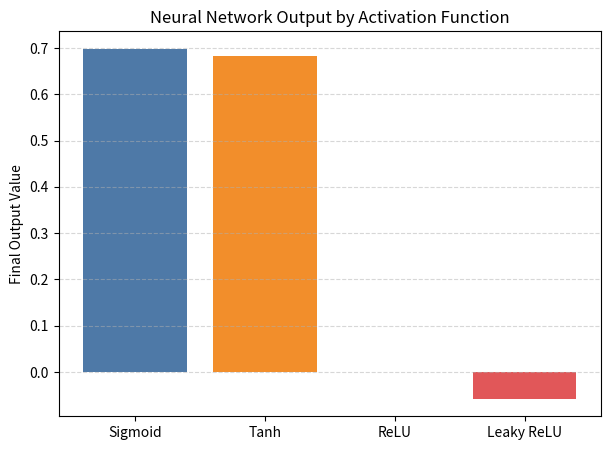

Reproduce this figure in Python.

import numpy as np
import matplotlib.pyplot as plt

# Set random seed for reproducibility
np.random.seed(42)

# Activation functions
def sigmoid(x):
    return 1 / (1 + np.exp(-x))

def tanh(x):
    return np.tanh(x)

def relu(x):
    return np.maximum(0, x)

def leaky_relu(x):
    return np.where(x > 0, x, 0.01 * x)

activations = {
    "Sigmoid": sigmoid,
    "Tanh": tanh,
    "ReLU": relu,
    "Leaky ReLU": leaky_relu
}

# 1. Randomly generate network structure
n_inputs = np.random.randint(3, 7)  # [3, 6]
n_hidden_layers = np.random.randint(1, 4)  # [1, 3]
neurons_per_layer = [np.random.randint(2, 6) for _ in range(n_hidden_layers)]  # [2, 5] per layer

# 2. Randomly generate input features, weights, and biases
inputs = np.random.uniform(-10, 10, n_inputs)

weights = []
biases = []

layer_input_size = n_inputs
for n_neurons in neurons_per_layer:
    w = np.random.uniform(-1, 1, (n_neurons, layer_input_size))
    b = np.random.uniform(-1, 1, n_neurons)
    weights.append(w)
    biases.append(b)
    layer_input_size = n_neurons

# Output layer: 1 neuron
w_out = np.random.uniform(-1, 1, (1, layer_input_size))
b_out = np.random.uniform(-1, 1, 1)
weights.append(w_out)
biases.append(b_out)

# Print network structure
print("Network Structure:")
print(f"  Number of input features: {n_inputs}")
print(f"  Number of hidden layers: {n_hidden_layers}")
print(f"  Neurons per hidden layer: {neurons_per_layer}")
print(f"  Input values: {np.round(inputs, 2).tolist()}")
for i in range(n_hidden_layers):
    print(f"  Layer {i+1} weights:\n{np.round(weights[i], 2)}")
    print(f"  Layer {i+1} biases: {np.round(biases[i], 2)}")
print(f"  Output layer weights:\n{np.round(weights[-1], 2)}")
print(f"  Output layer bias: {np.round(biases[-1], 2)}")

# 3. Forward pass for each activation function
final_outputs = {}

for name, activation in activations.items():
    a = inputs.copy()
    for i in range(n_hidden_layers):
        z = np.dot(weights[i], a) + biases[i]
        a = activation(z)
    # Output layer (always 1 neuron)
    z_out = np.dot(weights[-1], a) + biases[-1]
    a_out = activation(z_out)
    final_outputs[name] = float(a_out[0])

# 4. Print and plot results
print("\nFinal Output for Each Activation Function:")
for name, value in final_outputs.items():
    print(f"  {name}: {round(value, 4)}")

plt.figure(figsize=(7, 5))
plt.bar(final_outputs.keys(), final_outputs.values(), color=['#4e79a7', '#f28e2b', '#76b7b2', '#e15759'])
plt.ylabel("Final Output Value")
plt.title("Neural Network Output by Activation Function")
plt.grid(axis='y', linestyle='--', alpha=0.5)
plt.show()
